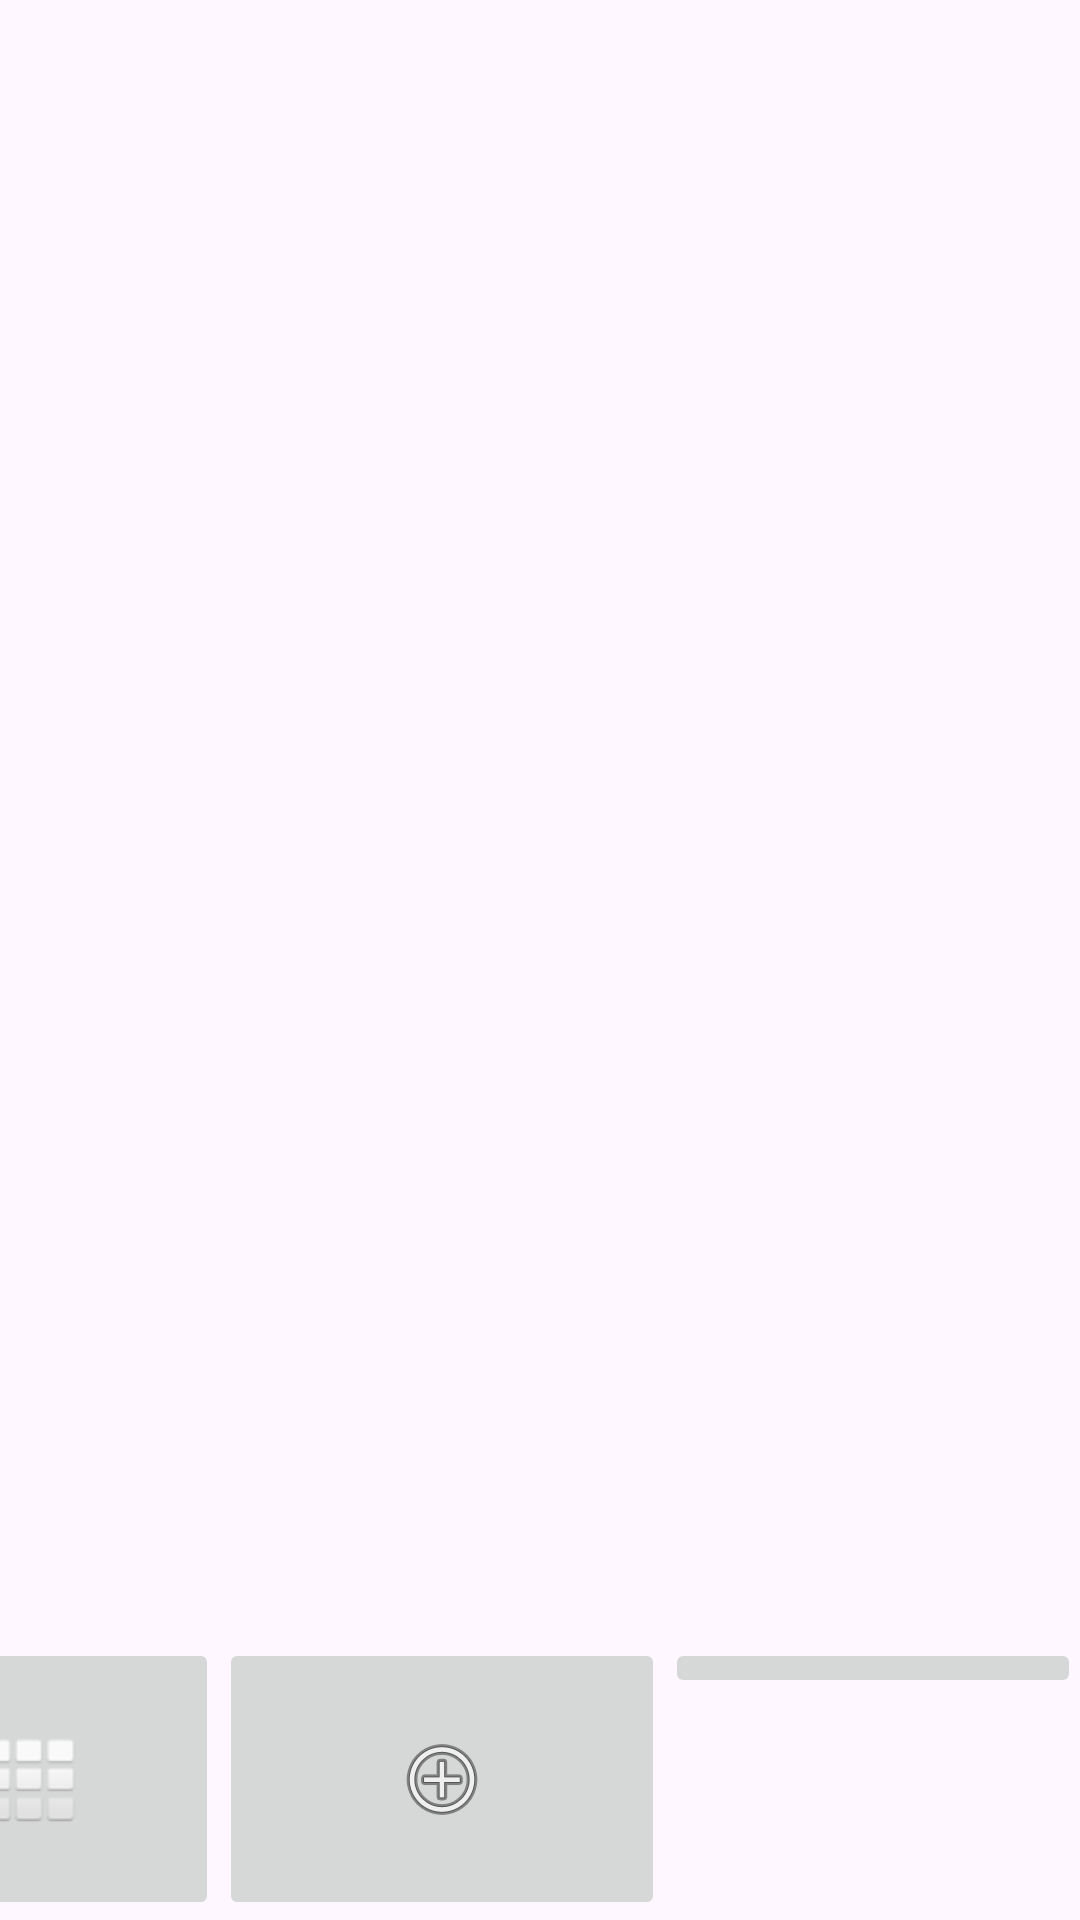

The Android layout XML behind this screen, and the referenced resources:
<!-- AndroidManifest.xml: application theme Theme.RecipeBuilder -->
<!-- res/layout/activity_home_page.xml -->
<?xml version="1.0" encoding="utf-8"?>
<androidx.constraintlayout.widget.ConstraintLayout xmlns:android="http://schemas.android.com/apk/res/android"
    xmlns:app="http://schemas.android.com/apk/res-auto"
    xmlns:tools="http://schemas.android.com/tools"
    android:layout_width="match_parent"
    android:layout_height="match_parent"
    tools:context=".HomePageActivity"
    tools:ignore="MissingDefaultResource">

    <LinearLayout
        android:layout_width="414dp"
        android:layout_height="94dp"
        android:orientation="horizontal"
        app:layout_constraintBottom_toBottomOf="parent"
        app:layout_constraintEnd_toEndOf="parent"
        app:layout_constraintHorizontal_bias="1.0"
        app:layout_constraintStart_toStartOf="parent"
        app:layout_constraintTop_toTopOf="parent"
        app:layout_constraintVertical_bias="1.0">

        <ImageButton
            android:id="@+id/feed"
            android:layout_width="wrap_content"
            android:layout_height="match_parent"
            android:layout_weight="1"
            app:srcCompat="@android:drawable/ic_dialog_dialer" />

        <ImageButton
            android:id="@+id/addRecipe"
            android:layout_width="78dp"
            android:layout_height="match_parent"
            android:layout_weight="1"
            app:srcCompat="@android:drawable/ic_menu_add" />

        <ImageButton
            android:id="@+id/profile"
            android:layout_width="68dp"
            android:layout_height="wrap_content"
            android:layout_weight="1"
            app:srcCompat="@drawable/ic_launcher_foreground" />

    </LinearLayout>

</androidx.constraintlayout.widget.ConstraintLayout>
<!-- resources referenced by this layout -->
<resources>
  <style name="Theme.RecipeBuilder" parent="Base.Theme.RecipeBuilder" />
  <style name="Base.Theme.RecipeBuilder" parent="Theme.Material3.DayNight.NoActionBar">
          
          
      </style>
</resources>
